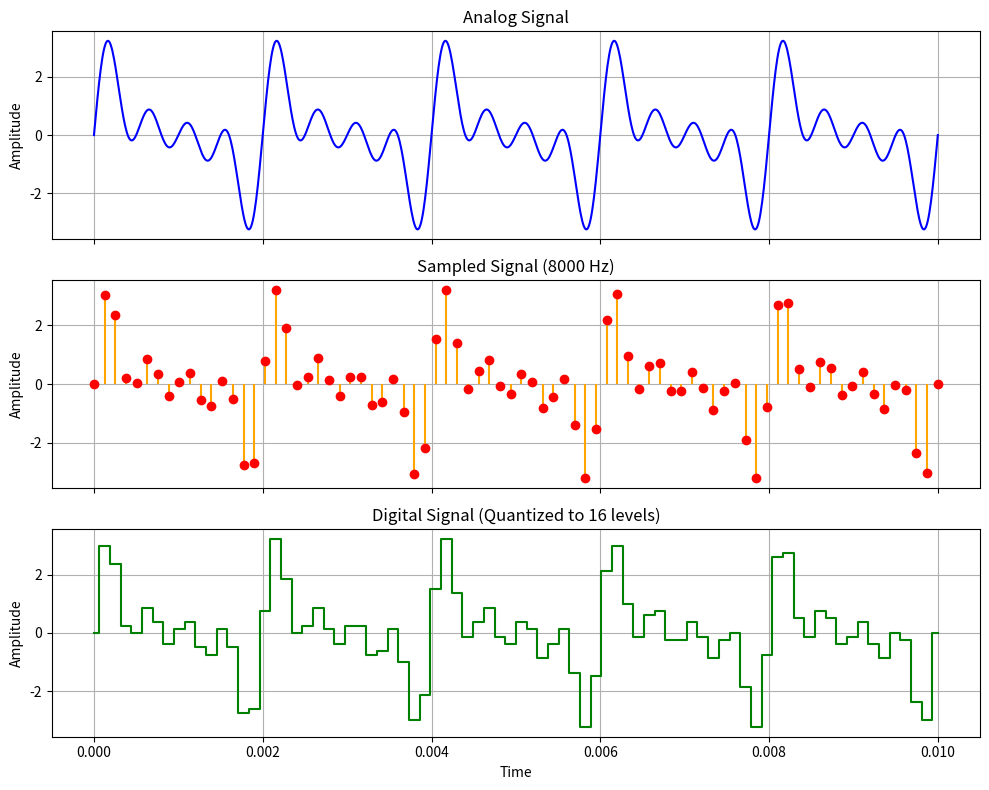

Source code (Python):
import numpy as np
import matplotlib.pyplot as plt

duration = 0.01
t_analog = np.linspace(0, duration, 1000)
t_sampled = np.linspace(0, duration, 80)

frequencies = [500, 1000, 1500, 2000]
analog_signal = sum(np.sin(2 * np.pi * f * t_analog) for f in frequencies)

sampled_signal = sum(np.sin(2 * np.pi * f * t_sampled) for f in frequencies)

levels = 16
quantized_signal = np.round(sampled_signal * (levels / 2)) / (levels / 2)

fig, axs = plt.subplots(3, 1, figsize=(10, 8), sharex=True)

axs[0].plot(t_analog, analog_signal, label='Analog Signal', color='blue')
axs[0].set_title("Analog Signal")
axs[0].set_ylabel("Amplitude")
axs[0].grid(True)

axs[1].stem(t_sampled, sampled_signal, label='Sampled Signal', linefmt='orange', basefmt=" ", markerfmt="ro")
axs[1].set_title("Sampled Signal (8000 Hz)")
axs[1].set_ylabel("Amplitude")
axs[1].grid(True)

axs[2].step(t_sampled, quantized_signal, label='Digital Signal', where='mid', color='green')
axs[2].set_title("Digital Signal (Quantized to 16 levels)")
axs[2].set_xlabel("Time")
axs[2].set_ylabel("Amplitude")
axs[2].grid(True)

plt.tight_layout()
plt.show()